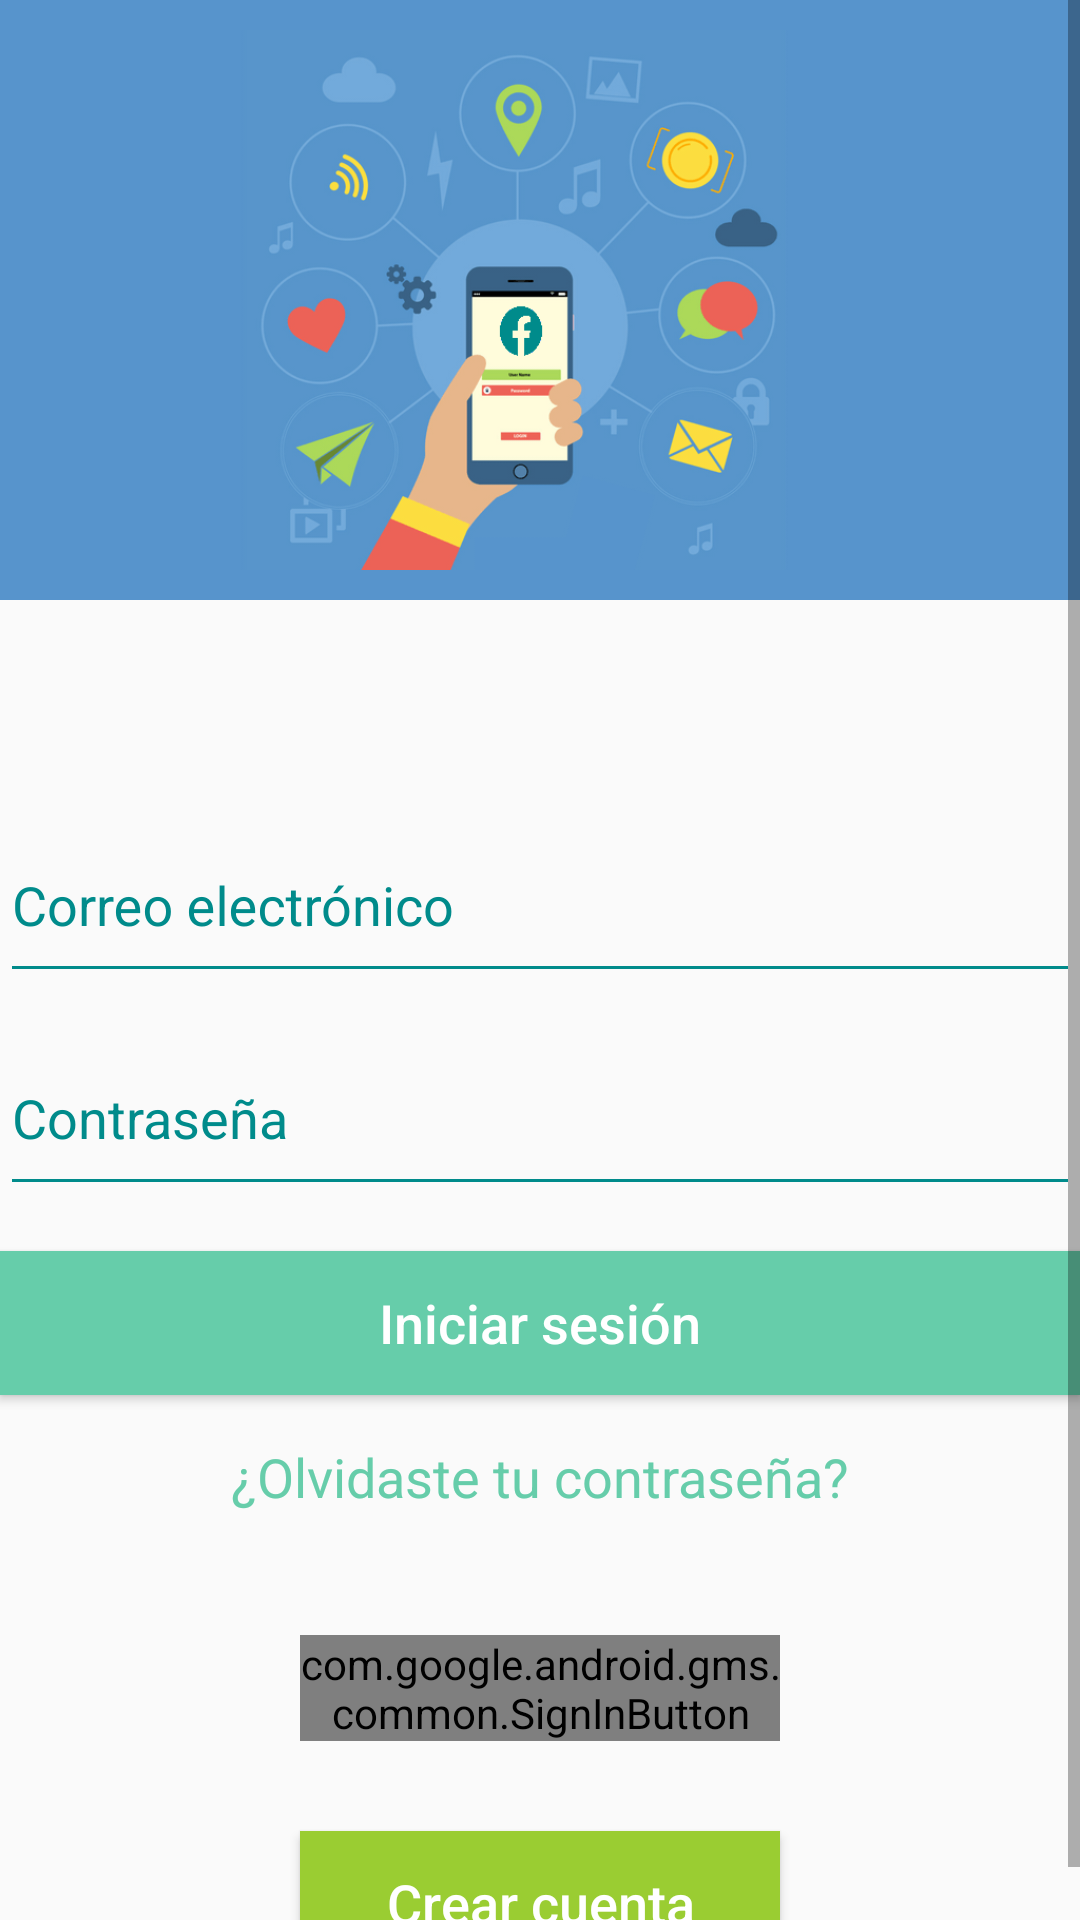

Produce the Android XML layout that renders to this screen, including the resource entries it uses.
<!-- AndroidManifest.xml: activity theme LogIn -->
<!-- res/layout/activity_log_in.xml -->
<?xml version="1.0" encoding="utf-8"?>
<ScrollView xmlns:android="http://schemas.android.com/apk/res/android"
    xmlns:app="http://schemas.android.com/apk/res-auto"
    xmlns:tools="http://schemas.android.com/tools"
    android:layout_width="match_parent"
    android:layout_height="match_parent"
    tools:context=".BeforeLogin.LogInActivity">

    <RelativeLayout
        android:layout_width="match_parent"
        android:layout_height="match_parent">

    <ImageView
        android:layout_alignParentTop="true"
        android:id="@+id/img_LogIn"
        android:layout_width="match_parent"
        android:layout_height="200sp"
        android:src="@drawable/login"
        android:background="#5794CC"/>
   <com.google.android.material.textfield.TextInputLayout
       android:id="@+id/textInput_Login_Correo"
       android:layout_width="wrap_content"
       android:layout_height="wrap_content"
       android:layout_below="@+id/img_LogIn"
       android:layout_marginTop="60sp"
       android:theme="@style/NormalTextInput"
       android:layout_centerHorizontal="true"
       android:textColorHint="@color/colorPrimary">

       <EditText
           android:id="@+id/editText_LogIn_Correo"
           android:layout_width="360sp"
           android:layout_height="60sp"
           android:imeOptions="actionNext"
           android:hint="Correo electrónico"
           android:inputType="textEmailAddress" />


   </com.google.android.material.textfield.TextInputLayout>

    <com.google.android.material.textfield.TextInputLayout
        android:id="@+id/textInput_Login_Contrasena"
        android:layout_width="wrap_content"
        android:layout_height="wrap_content"
        android:layout_below="@+id/textInput_Login_Correo"
        android:theme="@style/NormalTextInput"
        android:layout_centerHorizontal="true"
        android:textColorHint="@color/colorPrimary">

        <EditText
            android:id="@+id/editText_LogIn_Contrasena"
            android:layout_width="360sp"
            android:layout_height="60sp"
            android:imeOptions="actionDone"
            android:hint="Contraseña"
            android:inputType="textPassword"
            android:textColor="@android:color/black"/>

    </com.google.android.material.textfield.TextInputLayout>


    <Button
        android:id="@+id/btn_LogIn_Iniciar"
        android:layout_width="360sp"
        android:layout_height="wrap_content"
        android:layout_below ="@+id/textInput_Login_Contrasena"
        android:layout_centerHorizontal="true"
        android:layout_marginTop="15sp"
        android:background="@color/MediumAquamarine"
        android:text="Iniciar sesión"
        android:textSize="18sp"
        android:textAllCaps="false"
        android:textColor="@android:color/white"
        android:onClick="onClickIniciarSesion"/>

    <TextView
        android:layout_width="wrap_content"
        android:layout_height="wrap_content"
        android:layout_below="@+id/btn_LogIn_Iniciar"
        android:layout_marginTop="15sp"
        android:layout_centerHorizontal="true"
        android:textSize="18sp"
        android:textColor="@color/MediumAquamarine"
        android:text="¿Olvidaste tu contraseña?"
        android:onClick="onClickRecuperarContrasena"/>

    <com.google.android.gms.common.SignInButton
        android:id="@+id/btn_LogIn_Google"
        android:layout_width="160sp"
        android:layout_height="wrap_content"
        android:layout_below="@+id/btn_LogIn_Iniciar"
        android:layout_marginTop="80sp"
        android:layout_centerHorizontal="true"
        />

    <Button
        android:id="@+id/btn_LogIn_Registrar"
        android:layout_width="160sp"
        android:layout_height="wrap_content"
        android:layout_below="@+id/btn_LogIn_Google"
        android:layout_centerHorizontal="true"
        android:layout_marginTop="30sp"
        android:background="@color/YellowGreen"
        android:text="Crear cuenta"
        android:textSize="18sp"
        android:textAllCaps="false"
        android:textColor="@android:color/white"
        android:onClick="onClickCrearCuenta"
        android:layout_alignParentBottom="true"/>

        <ProgressBar
            android:id="@+id/progressbar_Login"
            android:visibility="invisible"
            android:layout_width="120sp"
            android:layout_height="120sp"
            android:layout_centerInParent="true" />

    </RelativeLayout>

</ScrollView>
<!-- resources referenced by this layout -->
<resources>
  <color name="MediumAquamarine">#66CDAA</color>
  <color name="YellowGreen">#9ACD32</color>
  <color name="colorPrimary">#008B8B</color>
  <!-- drawable login: png bitmap (drawable, 151812 bytes) -->
  <style name="NormalTextInput" parent="Theme.AppCompat.Light.DarkActionBar">
          <item name="colorControlNormal">@color/colorPrimary</item>
          <item name="colorControlActivated">@color/colorPrimary</item>
          <item name="colorControlHighlight">@color/colorPrimary</item>
      </style>
  <style name="LogIn" parent="Theme.AppCompat.Light.NoActionBar">
          
          <item name="colorPrimary">@color/colorPrimary</item>
          <item name="colorPrimaryDark">#5794CC</item>
          <item name="colorAccent">@color/colorAccent</item>
      </style>
  <color name="colorAccent">#008B8B</color>
</resources>
